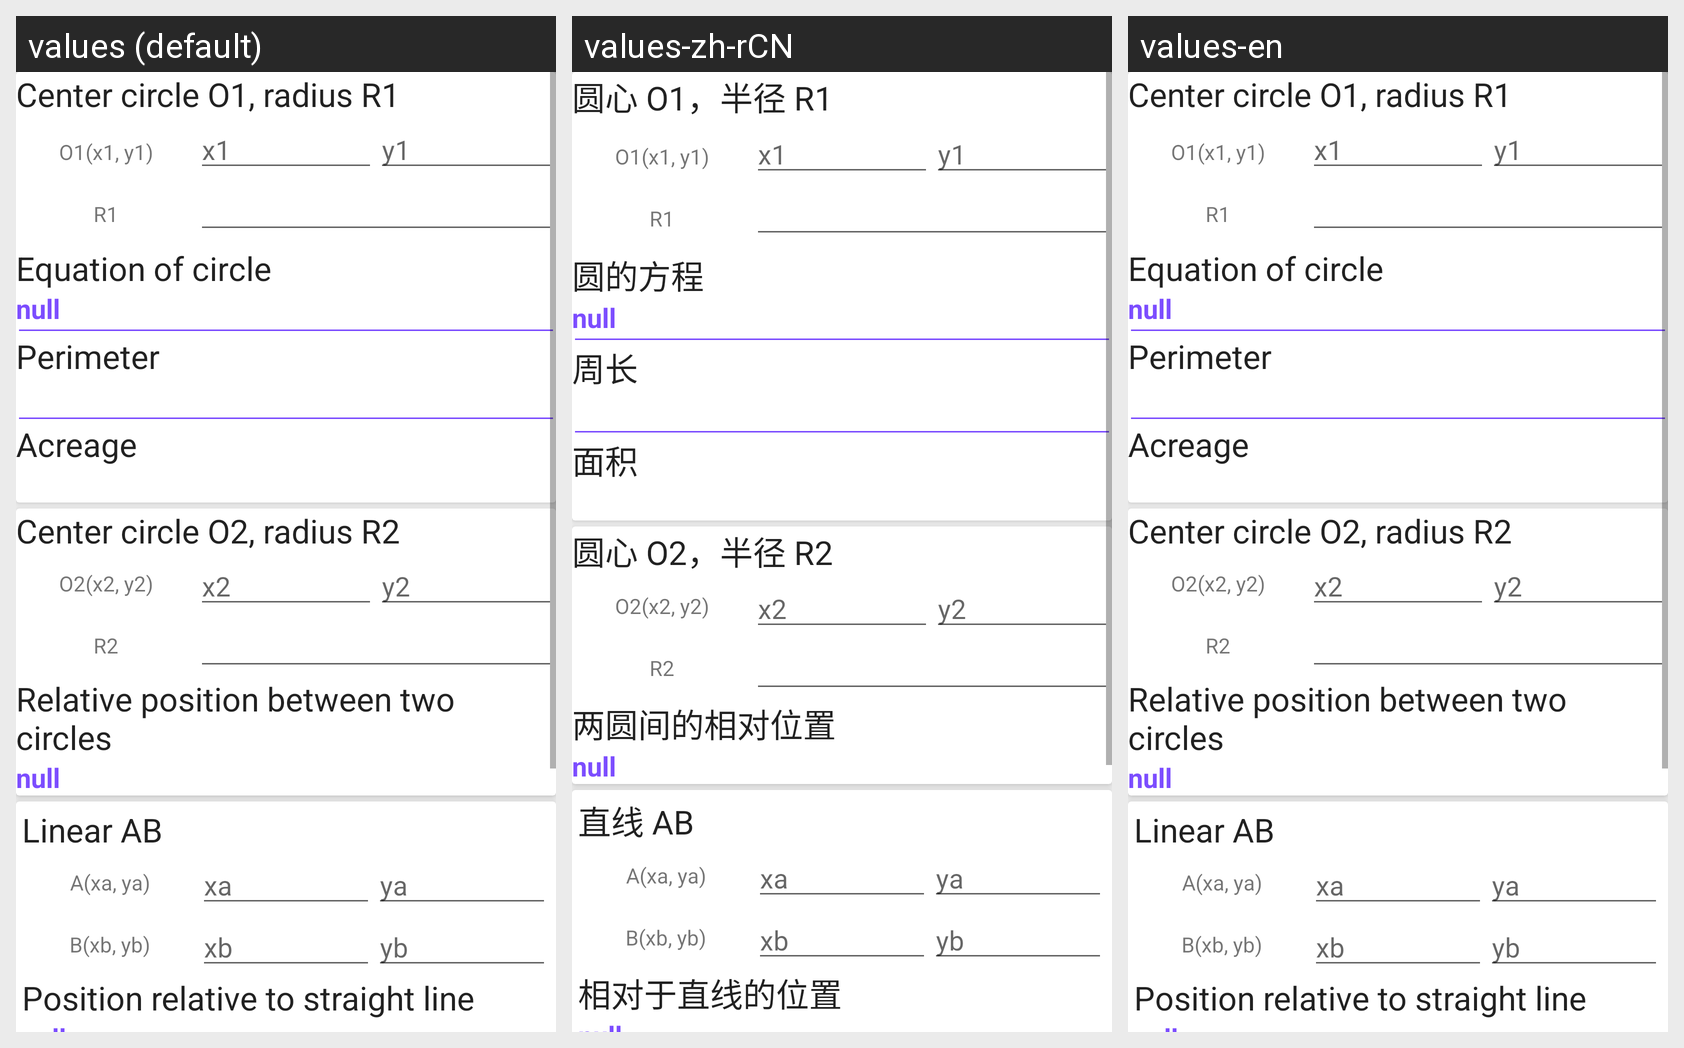

The same Android screen rendered under several of its app's locales, left to right. List the strings drawn on it with the default value and each locale's translation.
Android screen res/layout/layout_geom_circle.xml rendered under 3 locales, left to right: values (default), values-zh-rCN, values-en. Device: Nexus 5 (rendered at 1080×1920; each locale shown at half size, 540×960, under a caption strip naming it); theme AppThemeLight.
Other locales in the repository, not shown: values-de, values-es, values-fr, values-pl, values-ru, values-vi.
Strings drawn on this screen, with the default value and each locale's value (text and hints the layout hard-codes, and strings that could not be matched under every locale, appear in the picture but are not listed):

ng_tr_n_t_m_o1_b_n_k_nh_r1
  values: Center circle O1, radius R1
  values-zh-rCN: 圆心 O1，半径 R1
  values-en: Center circle O1, radius R1  [not translated; the default value is used]

o1_x1_y1
  values: O1(x1, y1)
  values-zh-rCN: O1(x1, y1)
  values-en: O1(x1, y1)  [not translated; the default value is used]

ph_ng_tr_nh_ng_tr_n
  values: Equation of circle
  values-zh-rCN: 圆的方程
  values-en: Equation of circle  [not translated; the default value is used]

chu_vi
  values: Perimeter
  values-zh-rCN: 周长
  values-en: Perimeter  [not translated; the default value is used]

di_n_t_ch
  values: Acreage
  values-zh-rCN: 面积
  values-en: Acreage  [not translated; the default value is used]

ng_tr_n_t_m_o2_b_n_k_nh_r2
  values: Center circle O2, radius R2
  values-zh-rCN: 圆心 O2，半径 R2
  values-en: Center circle O2, radius R2  [not translated; the default value is used]

v_tr_t_ng_i_gi_a_2_ng_tr_n
  values: Relative position between two circles
  values-zh-rCN: 两圆间的相对位置
  values-en: Relative position between two circles  [not translated; the default value is used]

ng_th_ng_ab
  values: Linear AB
  values-zh-rCN: 直线 AB
  values-en: Linear AB  [not translated; the default value is used]

v_tr_t_ng_i_v_i_ng_th_ng
  values: Position relative to straight line
  values-zh-rCN: 相对于直线的位置
  values-en: Position relative to straight line  [not translated; the default value is used]
